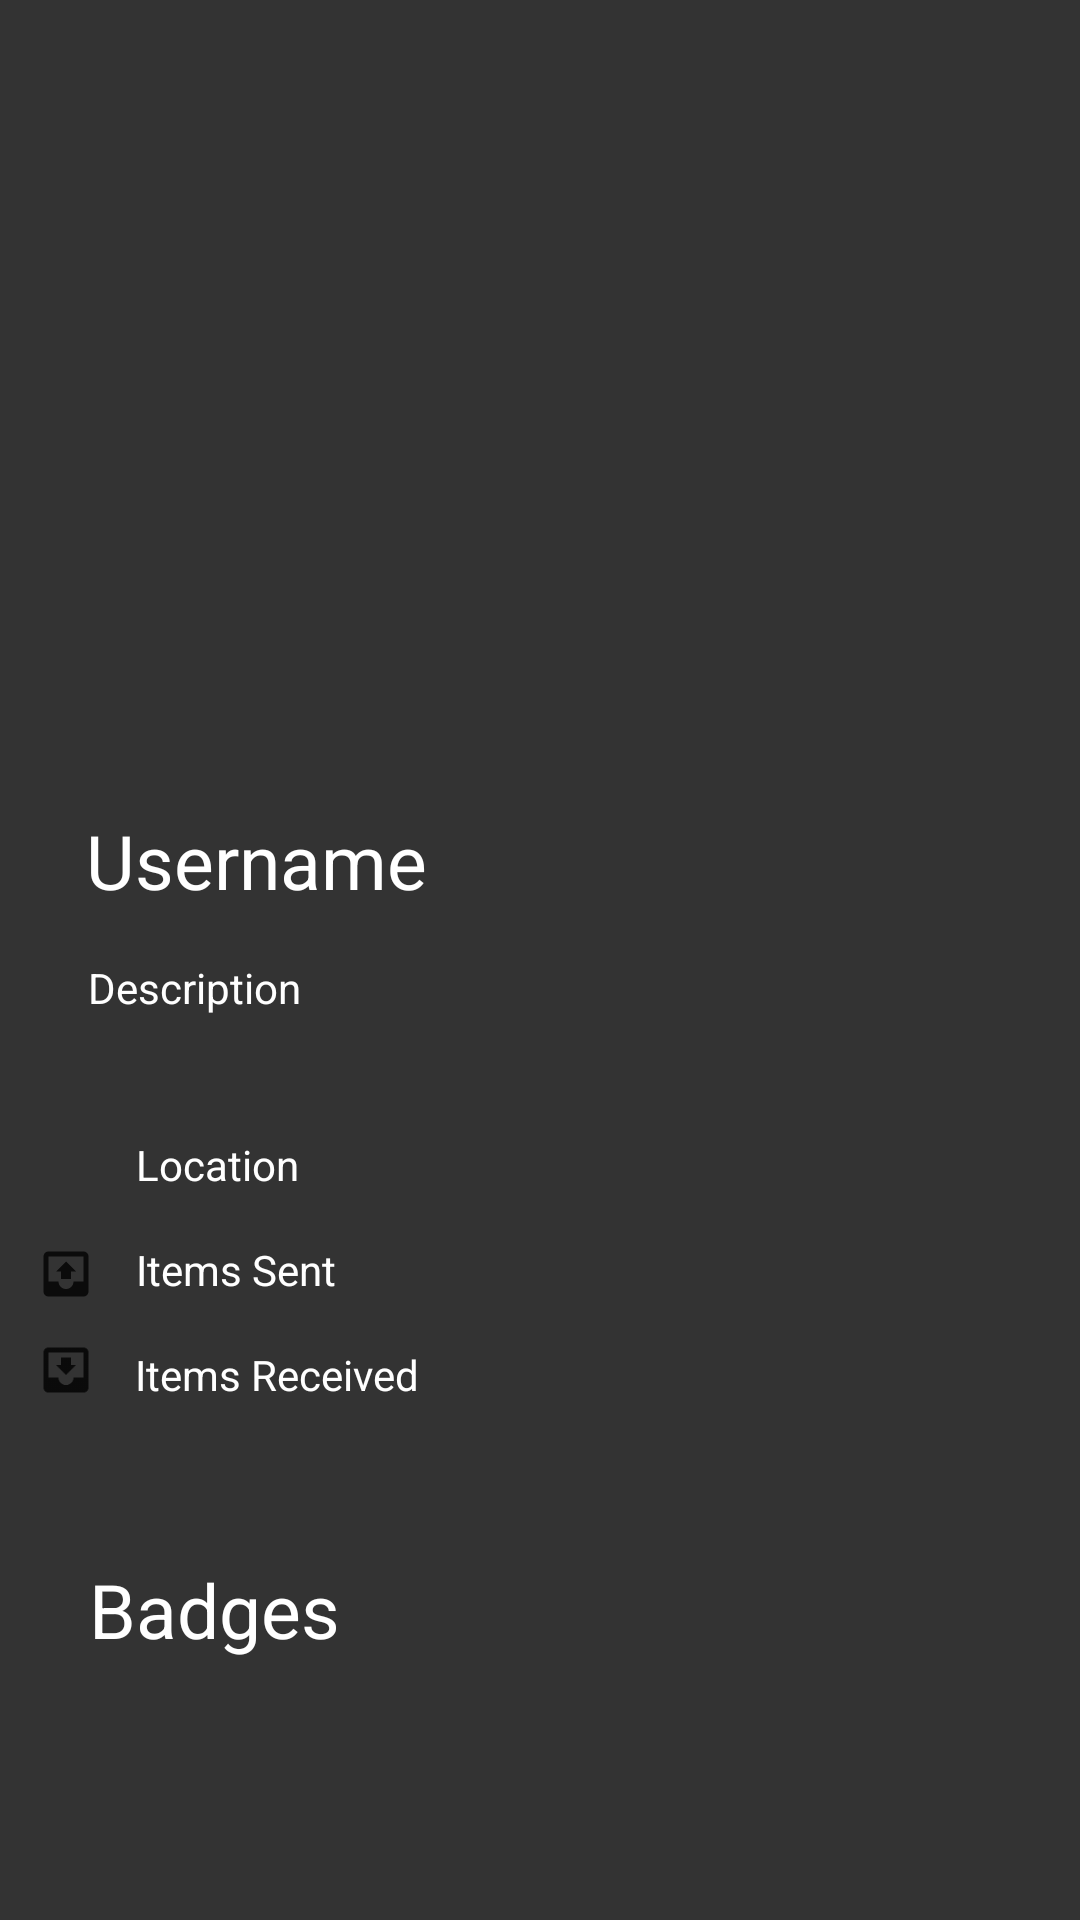

Here is an Android app screen rendered from its layout file. Give the layout XML and the strings, colors and styles it references.
<!-- AndroidManifest.xml: application theme Theme.KindGest -->
<!-- res/layout/profile.xml -->
<?xml version="1.0" encoding="utf-8"?>
<androidx.constraintlayout.widget.ConstraintLayout xmlns:android="http://schemas.android.com/apk/res/android"
    xmlns:app="http://schemas.android.com/apk/res-auto"
    xmlns:tools="http://schemas.android.com/tools"
    android:layout_width="match_parent"
    android:layout_height="match_parent">

    <ImageView
        android:id="@+id/profileImage"
        android:layout_width="130dp"
        android:layout_height="130dp"
        android:layout_gravity="center_horizontal"
        android:layout_marginTop="96dp"
        app:layout_constraintEnd_toEndOf="parent"
        app:layout_constraintHorizontal_bias="0.498"
        app:layout_constraintStart_toStartOf="parent"
        app:layout_constraintTop_toTopOf="parent"
        app:srcCompat="@drawable/ic_profile" />

    <ImageView
        android:id="@+id/LocationIcon"
        android:layout_width="20dp"
        android:layout_height="20dp"
        android:layout_gravity="center_horizontal"
        android:layout_marginStart="12dp"
        android:layout_marginTop="40dp"
        app:layout_constraintStart_toStartOf="parent"
        app:layout_constraintTop_toBottomOf="@+id/Description"
        app:srcCompat="@drawable/ic_location" />

    <ImageView
        android:id="@+id/ItemsSentIcon"
        android:layout_width="20dp"
        android:layout_height="20dp"
        android:layout_gravity="center_horizontal"
        android:layout_marginStart="12dp"
        android:layout_marginTop="16dp"
        app:layout_constraintStart_toStartOf="parent"
        app:layout_constraintTop_toBottomOf="@+id/LocationIcon"
        app:srcCompat="@drawable/ic_sent" />

    <ImageView
        android:id="@+id/ItemsReceivedIcon"
        android:layout_width="20dp"
        android:layout_height="20dp"
        android:layout_gravity="center_horizontal"
        android:layout_marginStart="12dp"
        android:layout_marginTop="12dp"
        app:layout_constraintStart_toStartOf="parent"
        app:layout_constraintTop_toBottomOf="@+id/ItemsSentIcon"
        app:srcCompat="@drawable/ic_received" />

    <TextView
        android:id="@+id/Username"
        android:layout_width="wrap_content"
        android:layout_height="wrap_content"
        android:layout_marginTop="44dp"
        android:hint="Username"
        android:textColorHint="@color/white"
        android:textSize="25sp"
        app:layout_constraintEnd_toEndOf="parent"
        app:layout_constraintHorizontal_bias="0.117"
        app:layout_constraintStart_toStartOf="parent"
        app:layout_constraintTop_toBottomOf="@+id/profileImage" />

    <TextView
        android:id="@+id/Description"
        android:layout_width="wrap_content"
        android:layout_height="wrap_content"
        android:layout_marginTop="16dp"
        android:hint="Description"
        android:textColorHint="@color/white"
        app:layout_constraintEnd_toEndOf="parent"
        app:layout_constraintHorizontal_bias="0.102"
        app:layout_constraintStart_toStartOf="parent"
        app:layout_constraintTop_toBottomOf="@+id/Username" />

    <TextView
        android:id="@+id/Location"
        android:layout_width="wrap_content"
        android:layout_height="wrap_content"
        android:layout_marginTop="40dp"
        android:hint="Location"
        android:textColorHint="@color/white"
        app:layout_constraintEnd_toEndOf="parent"
        app:layout_constraintHorizontal_bias="0.049"
        app:layout_constraintStart_toEndOf="@+id/LocationIcon"
        app:layout_constraintTop_toBottomOf="@+id/Description" />

    <TextView
        android:id="@+id/ItemsSent"
        android:layout_width="wrap_content"
        android:layout_height="wrap_content"
        android:layout_marginTop="16dp"
        android:hint="Items Sent"
        android:textColorHint="@color/white"
        app:layout_constraintEnd_toEndOf="parent"
        app:layout_constraintHorizontal_bias="0.051"
        app:layout_constraintStart_toEndOf="@+id/ItemsSentIcon"
        app:layout_constraintTop_toBottomOf="@+id/Location" />

    <TextView
        android:id="@+id/ItemsReceived"
        android:layout_width="wrap_content"
        android:layout_height="wrap_content"
        android:layout_marginTop="16dp"
        android:hint="Items Received"
        android:textColorHint="@color/white"
        app:layout_constraintEnd_toEndOf="parent"
        app:layout_constraintHorizontal_bias="0.056"
        app:layout_constraintStart_toEndOf="@+id/ItemsReceivedIcon"
        app:layout_constraintTop_toBottomOf="@+id/ItemsSent" />

    <TextView
        android:id="@+id/Badges"
        android:layout_width="wrap_content"
        android:layout_height="wrap_content"
        android:layout_marginTop="52dp"
        android:text="Badges"
        android:textColor="@color/white"
        android:textSize="25sp"
        app:layout_constraintEnd_toEndOf="parent"
        app:layout_constraintHorizontal_bias="0.107"
        app:layout_constraintStart_toStartOf="parent"
        app:layout_constraintTop_toBottomOf="@+id/ItemsReceived" />
</androidx.constraintlayout.widget.ConstraintLayout>
<!-- resources referenced by this layout -->
<resources>
  <color name="white">#FFFFFFFF</color>
  <!-- drawable ic_received: png bitmap (drawable-hdpi, 364 bytes) -->
  <!-- drawable ic_sent (drawable-anydpi) -->
  <vector xmlns:android="http://schemas.android.com/apk/res/android"
      android:width="24dp"
      android:height="24dp"
      android:viewportWidth="24"
      android:viewportHeight="24"
      android:tint="#000000"
      android:alpha="0.8">
    <path
        android:fillColor="@android:color/white"
        android:pathData="M19,3L4.99,3c-1.11,0 -1.98,0.9 -1.98,2L3,19c0,1.1 0.88,2 1.99,2L19,21c1.1,0 2,-0.9 2,-2L21,5c0,-1.1 -0.9,-2 -2,-2zM19,15h-4c0,1.66 -1.35,3 -3,3s-3,-1.34 -3,-3L4.99,15L4.99,5L19,5v10zM8,11h2v3h4v-3h2l-4,-4 -4,4z"/>
  </vector>
  <style name="Theme.KindGest" parent="Base.Theme.KindGest" />
  <style name="Base.Theme.KindGest" parent="Theme.Material3.DayNight.NoActionBar">
          
          <item name="colorPrimary">@color/backgroundBlack</item>
          <item name="android:windowBackground">@color/backgroundBlack</item>
          <item name="android:textColorPrimary">@color/textYellow</item>
          <item name="android:statusBarColor" tools:targetApi="l">#308d46</item>
      </style>
  <color name="backgroundBlack">#333333</color>
  <color name="textYellow">#F2B134</color>
</resources>
